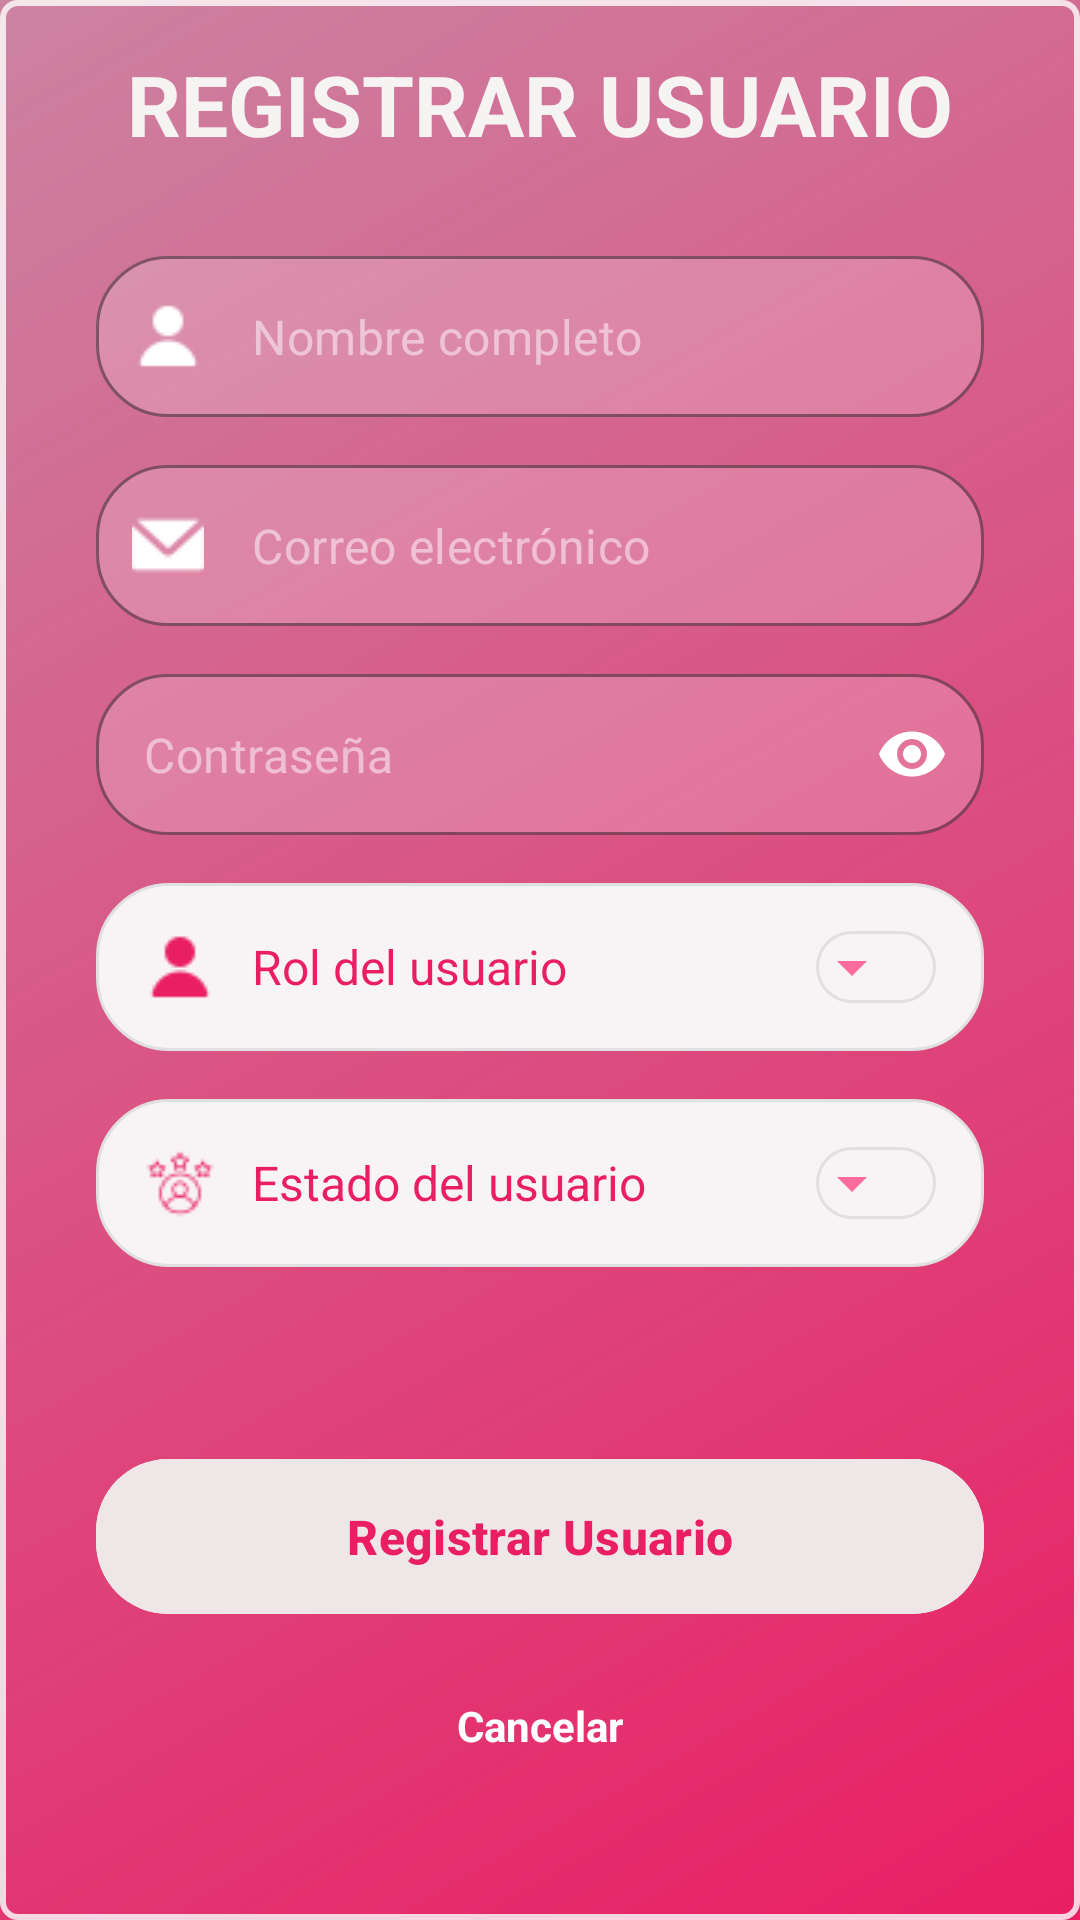

Reconstruct the res/layout file that produces this screen, plus the resources it refers to.
<!-- AndroidManifest.xml: application theme Theme.PasteleriaPDM -->
<!-- res/layout/dialog_usuarios.xml -->
<?xml version="1.0" encoding="utf-8"?>
<androidx.core.widget.NestedScrollView xmlns:android="http://schemas.android.com/apk/res/android"
    xmlns:app="http://schemas.android.com/apk/res-auto"
    xmlns:tools="http://schemas.android.com/tools"
    android:layout_width="match_parent"
    android:layout_height="match_parent"
    android:background="@drawable/degradado_rosa"
    android:fillViewport="true">

    
    <androidx.constraintlayout.widget.ConstraintLayout
        android:id="@+id/main"
        android:background="@drawable/style_redondeado"
        android:layout_width="match_parent"
        android:layout_height="wrap_content"
        android:paddingBottom="32dp"
        tools:context=".UserRegisterActivity">

        
        <TextView
            android:id="@+id/lblTituloDialogoUsuario"
            android:layout_width="wrap_content"
            android:layout_height="wrap_content"
            android:layout_marginTop="16dp"
            android:text="REGISTRAR USUARIO"
            android:textColor="#F6F3F3"
            android:textSize="28sp"
            android:textStyle="bold"
            app:layout_constraintEnd_toEndOf="parent"
            app:layout_constraintStart_toStartOf="parent"
            app:layout_constraintTop_toTopOf="parent" />

        
        <com.google.android.material.textfield.TextInputLayout
            android:id="@+id/tilNombreUsuario"
            style="@style/Widget.MaterialComponents.TextInputLayout.OutlinedBox"
            android:layout_width="0dp"
            android:layout_height="wrap_content"
            android:layout_marginStart="32dp"
            android:layout_marginTop="32dp"
            android:layout_marginEnd="32dp"
            android:backgroundTint="#80FFFFFF"
            app:boxBackgroundColor="#33FFFFFF"
            app:boxCornerRadiusBottomEnd="24dp"
            app:boxCornerRadiusBottomStart="24dp"
            app:boxCornerRadiusTopEnd="24dp"
            app:boxCornerRadiusTopStart="24dp"
            app:boxStrokeColor="@android:color/white"
            app:hintEnabled="false"
            app:layout_constraintEnd_toEndOf="parent"
            app:layout_constraintStart_toStartOf="parent"
            app:layout_constraintTop_toBottomOf="@id/lblTituloDialogoUsuario"
            app:startIconDrawable="@drawable/ic_usuario"
            app:startIconTint="@android:color/white">

            
            <com.google.android.material.textfield.TextInputEditText
                android:id="@+id/txtNombreUsuario"
                android:layout_width="match_parent"
                android:layout_height="match_parent"
                android:hint="Nombre completo"
                android:inputType="textCapWords"
                android:paddingVertical="16dp"
                android:textColor="@android:color/white"
                android:textColorHint="#80FFFFFF" />
        </com.google.android.material.textfield.TextInputLayout>

        
        <com.google.android.material.textfield.TextInputLayout
            android:id="@+id/tilEmailUsuario"
            style="@style/Widget.MaterialComponents.TextInputLayout.OutlinedBox"
            android:layout_width="0dp"
            android:layout_height="wrap_content"
            android:layout_marginStart="32dp"
            android:layout_marginTop="16dp"
            android:layout_marginEnd="32dp"
            android:backgroundTint="#80FFFFFF"
            app:boxBackgroundColor="#33FFFFFF"
            app:boxCornerRadiusBottomEnd="24dp"
            app:boxCornerRadiusBottomStart="24dp"
            app:boxCornerRadiusTopEnd="24dp"
            app:boxCornerRadiusTopStart="24dp"
            app:boxStrokeColor="@android:color/white"
            app:hintEnabled="false"
            app:layout_constraintEnd_toEndOf="parent"
            app:layout_constraintStart_toStartOf="parent"
            app:layout_constraintTop_toBottomOf="@id/tilNombreUsuario"
            app:startIconDrawable="@drawable/ic_correo"
            app:startIconTint="@android:color/white">

            <com.google.android.material.textfield.TextInputEditText
                android:id="@+id/txtEmailUsuario"
                android:layout_width="match_parent"
                android:layout_height="wrap_content"
                android:hint="Correo electrónico"
                android:inputType="textEmailAddress"
                android:paddingVertical="16dp"
                android:textColor="@android:color/white"
                android:textColorHint="#80FFFFFF" />
        </com.google.android.material.textfield.TextInputLayout>

        
        <com.google.android.material.textfield.TextInputLayout
            android:id="@+id/tilPasswordUsuario"
            style="@style/Widget.MaterialComponents.TextInputLayout.OutlinedBox"
            android:layout_width="0dp"
            android:layout_height="wrap_content"
            android:layout_marginStart="32dp"
            android:layout_marginTop="16dp"
            android:layout_marginEnd="32dp"
            android:backgroundTint="#80FFFFFF"
            app:boxBackgroundColor="#33FFFFFF"
            app:boxCornerRadiusBottomEnd="24dp"
            app:boxCornerRadiusBottomStart="24dp"
            app:boxCornerRadiusTopEnd="24dp"
            app:boxCornerRadiusTopStart="24dp"
            app:boxStrokeColor="@android:color/white"
            app:hintEnabled="false"
            app:layout_constraintEnd_toEndOf="parent"
            app:layout_constraintStart_toStartOf="parent"
            app:layout_constraintTop_toBottomOf="@id/tilEmailUsuario"
            app:passwordToggleEnabled="true"
            app:passwordToggleTint="@android:color/white"
            app:startIconDrawable="@drawable/ic_password"
            app:startIconTint="@android:color/white">

            <com.google.android.material.textfield.TextInputEditText
                android:id="@+id/txtPasswordUsuario"
                android:layout_width="match_parent"
                android:layout_height="wrap_content"
                android:hint="Contraseña"
                android:inputType="textPassword"
                android:paddingVertical="16dp"
                android:textColor="@android:color/white"
                android:textColorHint="#80FFFFFF" />
        </com.google.android.material.textfield.TextInputLayout>

        
        <LinearLayout
            android:id="@+id/layoutRolUsuario"
            android:layout_width="0dp"
            android:layout_height="wrap_content"
            android:layout_marginStart="32dp"
            android:layout_marginTop="16dp"
            android:layout_marginEnd="32dp"
            android:background="@drawable/spinner_background"
            android:gravity="center_vertical"
            android:orientation="horizontal"
            android:padding="16dp"
            app:layout_constraintEnd_toEndOf="parent"
            app:layout_constraintStart_toStartOf="parent"
            app:layout_constraintTop_toBottomOf="@id/tilPasswordUsuario">

            <ImageView
                android:layout_width="24dp"
                android:layout_height="24dp"
                android:layout_marginEnd="12dp"
                android:src="@drawable/ic_usuario"
                app:tint="@color/rosa_acento" />

            <TextView
                android:layout_width="0dp"
                android:layout_height="wrap_content"
                android:layout_weight="1"
                android:text="Rol del usuario"
                android:textColor="@color/rosa_acento"
                android:textSize="16sp" />

            <Spinner
                android:id="@+id/spinnerRolUsuario"
                android:layout_width="wrap_content"
                android:layout_height="wrap_content"
                android:textColor="@color/rosa_acento"
                android:background="@drawable/spinner_background" />
        </LinearLayout>

        
        <LinearLayout
            android:id="@+id/layoutEstadoUsuario"
            android:layout_width="0dp"
            android:layout_height="wrap_content"
            android:layout_marginStart="32dp"
            android:layout_marginTop="16dp"
            android:layout_marginEnd="32dp"
            android:background="@drawable/spinner_background"
            android:gravity="center_vertical"
            android:orientation="horizontal"
            android:padding="16dp"
            app:layout_constraintEnd_toEndOf="parent"
            app:layout_constraintStart_toStartOf="parent"
            app:layout_constraintTop_toBottomOf="@id/layoutRolUsuario">

            <ImageView
                android:layout_width="24dp"
                android:layout_height="24dp"
                android:layout_marginEnd="12dp"
                android:src="@drawable/ic_estado_usuario"
                app:tint="@color/rosa_acento" />

            <TextView
                android:layout_width="0dp"
                android:layout_height="wrap_content"
                android:layout_weight="1"
                android:text="Estado del usuario"
                android:textColor="@color/rosa_acento"
                android:textSize="16sp" />

            <Spinner
                android:id="@+id/spinnerEstadoUsuario"
                android:layout_width="wrap_content"
                android:layout_height="wrap_content"
                android:textColor="@color/rosa_acento"
                android:background="@drawable/spinner_background" />
        </LinearLayout>

        
        <com.google.android.material.button.MaterialButton
            android:id="@+id/btnInsertarUsuario"
            android:layout_width="0dp"
            android:layout_height="wrap_content"
            android:layout_marginStart="32dp"
            android:layout_marginTop="60dp"
            android:layout_marginEnd="32dp"
            android:backgroundTint="#EFE7E7"
            android:padding="15dp"
            android:text="Registrar Usuario"
            android:textAllCaps="false"
            android:textColor="@color/rosa_acento"
            android:textSize="16sp"
            android:textStyle="bold"
            android:tint="@color/rosa_acento"
            app:cornerRadius="24dp"
            app:icon="@drawable/ic_mas"
            app:layout_constraintEnd_toEndOf="parent"
            app:layout_constraintHorizontal_bias="0.0"
            app:layout_constraintStart_toStartOf="parent"
            app:layout_constraintTop_toBottomOf="@+id/layoutEstadoUsuario" />

        
        <TextView
            android:id="@+id/btnSalir"
            android:layout_width="wrap_content"
            android:layout_height="wrap_content"
            android:layout_marginTop="16dp"
            android:layout_marginBottom="16dp"
            android:text="Cancelar"
            android:textColor="@color/white"
            android:textSize="14sp"
            android:textStyle="bold"
            app:layout_constraintBottom_toBottomOf="parent"
            app:layout_constraintEnd_toEndOf="parent"
            app:layout_constraintStart_toStartOf="parent"
            app:layout_constraintTop_toBottomOf="@+id/btnInsertarUsuario" />
    </androidx.constraintlayout.widget.ConstraintLayout>
</androidx.core.widget.NestedScrollView>
<!-- resources referenced by this layout -->
<resources>
  <color name="rosa_acento">#E91E63</color>
  <color name="white">#FFFFFFFF</color>
  <!-- drawable degradado_rosa (drawable) -->
  <?xml version="1.0" encoding="utf-8"?>
  <shape xmlns:android="http://schemas.android.com/apk/res/android" android:shape="rectangle">
      <gradient
          android:angle="135"
          android:endColor="#CC83A1"
          android:startColor="#E91E63"
          android:type="linear" />
  </shape>
  <!-- drawable ic_correo: png bitmap (drawable, 440 bytes) -->
  <!-- drawable ic_estado_usuario: png bitmap (drawable, 642 bytes) -->
  <!-- drawable ic_usuario: png bitmap (drawable, 341 bytes) -->
  <!-- drawable spinner_background (drawable) -->
  <?xml version="1.0" encoding="utf-8"?>
  <layer-list xmlns:android="http://schemas.android.com/apk/res/android">
  
      
      <item>
          <shape android:shape="rectangle">
              <solid android:color="#F8F4F5" />
              <corners android:radius="24dp" />
              <stroke
                  android:width="1dp"
                  android:color="#E0E0E0" />
          </shape>
      </item>
  
      
      <item
          android:gravity="end|center_vertical"
          android:right="16dp">
          <vector
              android:width="24dp"
              android:height="24dp"
              android:viewportWidth="24"
              android:viewportHeight="24">
              <path
                  android:fillColor="#FF6B9D"
                  android:pathData="M7,10l5,5 5,-5z" />
          </vector>
      </item>
  </layer-list>
  <!-- drawable style_redondeado (drawable) -->
  <?xml version="1.0" encoding="utf-8"?>
  <shape xmlns:android="http://schemas.android.com/apk/res/android">
      <corners android:radius="5dp"/>
      <stroke android:width="2dp" android:color="@color/blanco_80"/>
  </shape>
  <style name="Theme.PasteleriaPDM" parent="Base.Theme.PasteleriaPDM" />
  <color name="blanco_80">#CCFFFFFF</color>
  <style name="Base.Theme.PasteleriaPDM" parent="Theme.Material3.DayNight.NoActionBar">
          
          
      </style>
</resources>
